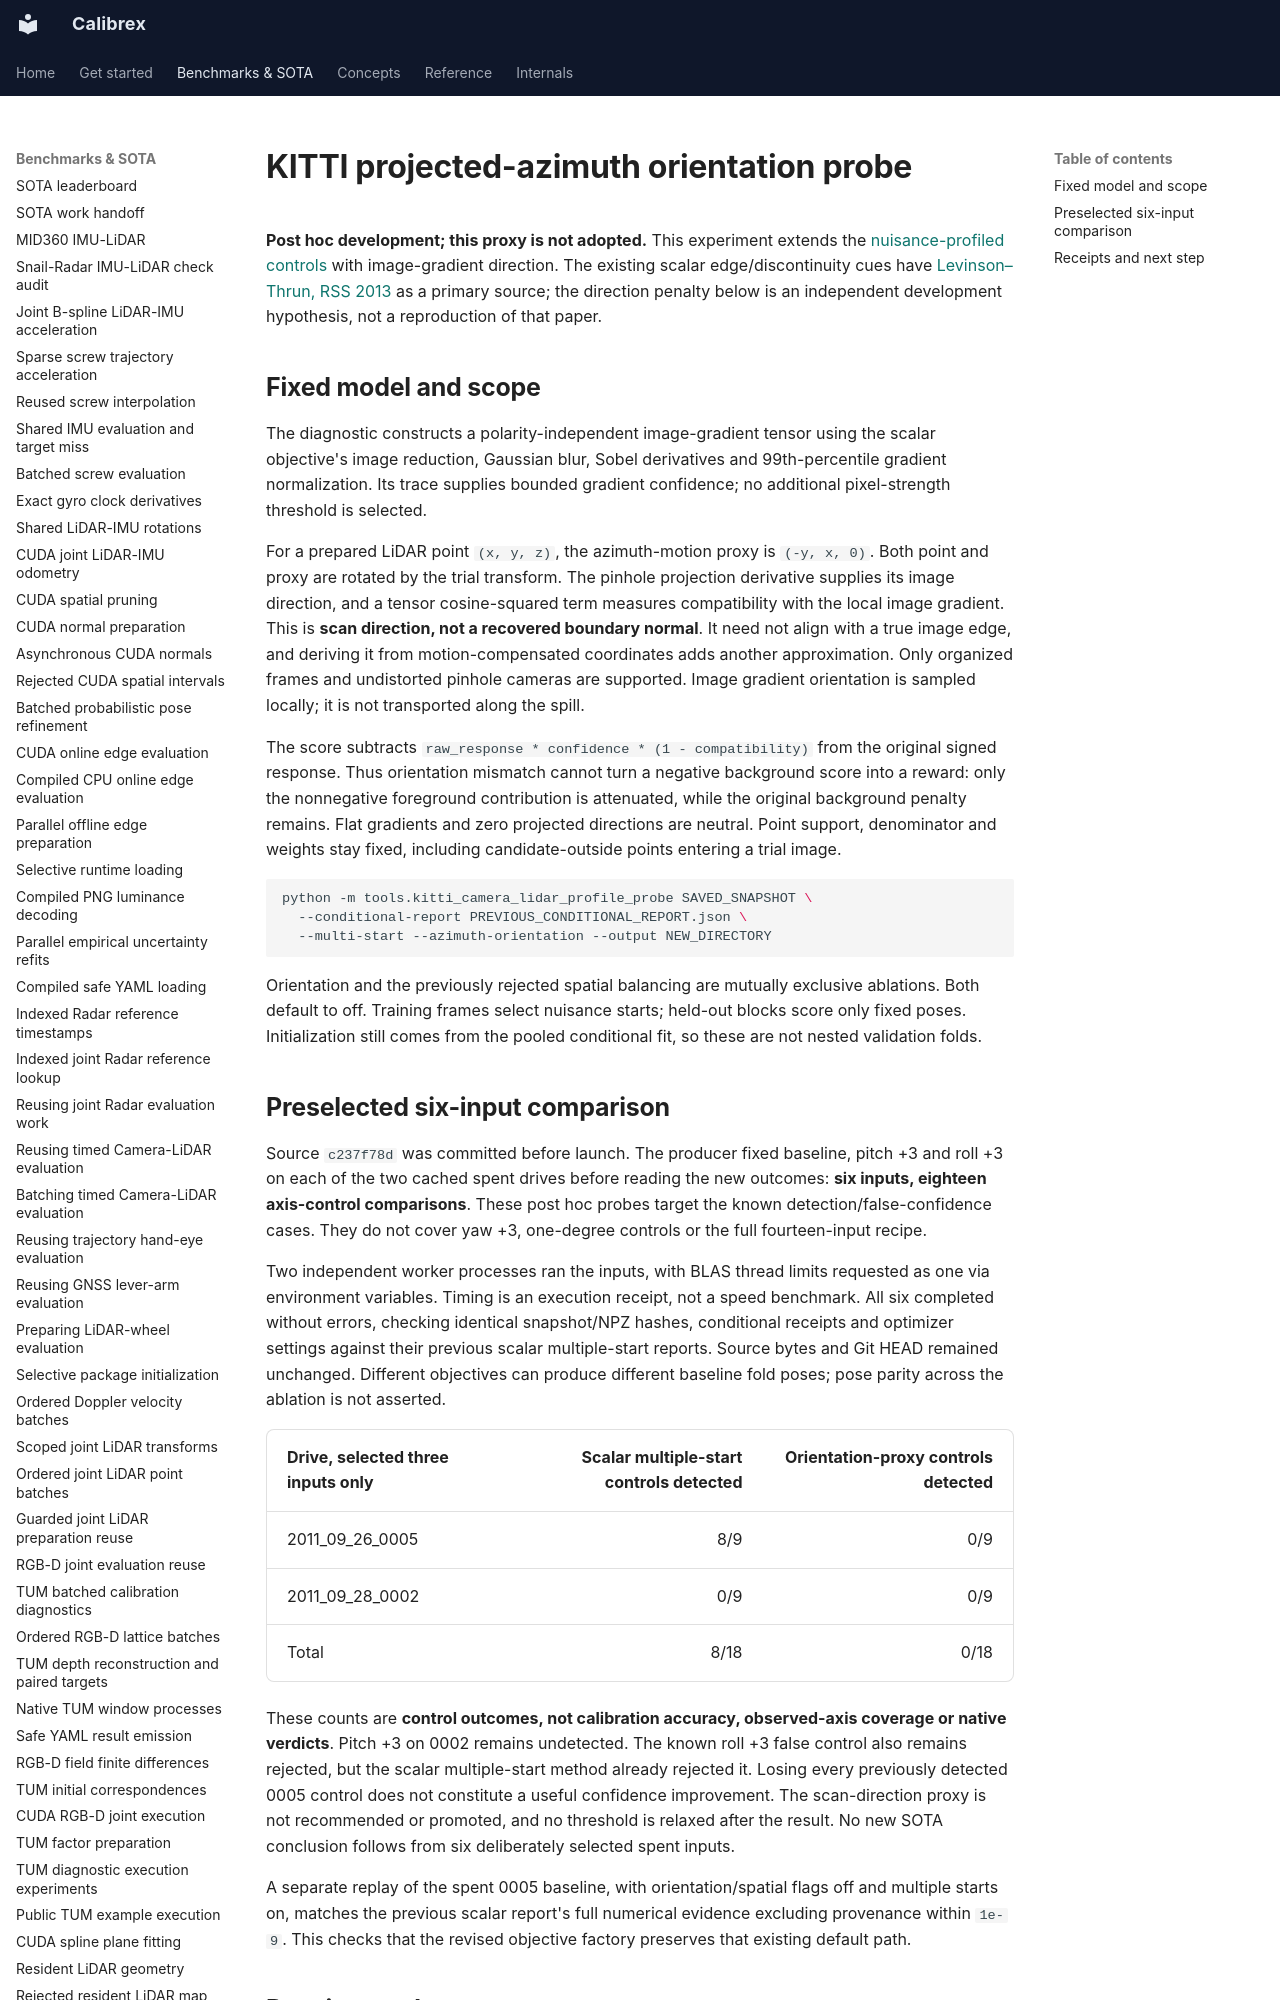

repository: rsasaki0109/Calibrex · page: benchmarks/kitti_camera_lidar_orientation/index.html · generator: mkdocs

# KITTI projected-azimuth orientation probe

**Post hoc development; this proxy is not adopted.** This experiment extends
the [nuisance-profiled controls](kitti_camera_lidar_profile_controls.md) with
image-gradient direction. The existing scalar edge/discontinuity cues have
[Levinson–Thrun, RSS 2013](https://www.roboticsproceedings.org/rss09/p29.html)
as a primary source; the direction penalty below is an independent development
hypothesis, not a reproduction of that paper.

## Fixed model and scope

The diagnostic constructs a polarity-independent image-gradient tensor using
the scalar objective's image reduction, Gaussian blur, Sobel derivatives and
99th-percentile gradient normalization. Its trace supplies bounded gradient
confidence; no additional pixel-strength threshold is selected.

For a prepared LiDAR point `(x, y, z)`, the azimuth-motion proxy is `(-y, x, 0)`.
Both point and proxy are rotated by the trial transform. The pinhole projection
derivative supplies its image direction, and a tensor cosine-squared term
measures compatibility with the local image gradient. This is **scan direction,
not a recovered boundary normal**. It need not align with a true image edge,
and deriving it from motion-compensated coordinates adds another approximation.
Only organized frames and undistorted pinhole cameras are supported. Image
gradient orientation is sampled locally; it is not transported along the spill.

The score subtracts `raw_response * confidence * (1 - compatibility)` from
the original signed response. Thus orientation mismatch cannot turn a negative
background score into a reward: only the nonnegative foreground contribution
is attenuated, while the original background penalty remains. Flat gradients
and zero projected directions are neutral. Point support, denominator and
weights stay fixed, including candidate-outside points entering a trial image.

```bash
python -m tools.kitti_camera_lidar_profile_probe SAVED_SNAPSHOT \
  --conditional-report PREVIOUS_CONDITIONAL_REPORT.json \
  --multi-start --azimuth-orientation --output NEW_DIRECTORY
```

Orientation and the previously rejected spatial balancing are mutually
exclusive ablations. Both default to off. Training frames select nuisance
starts; held-out blocks score only fixed poses. Initialization still comes
from the pooled conditional fit, so these are not nested validation folds.
